Image classification data set "palm-fruit-ripeness-classification-2" (arivin29/sawit on GitHub). Class labels (6): empty bunch, overripe, ripe, rotten, underripe, unripe.

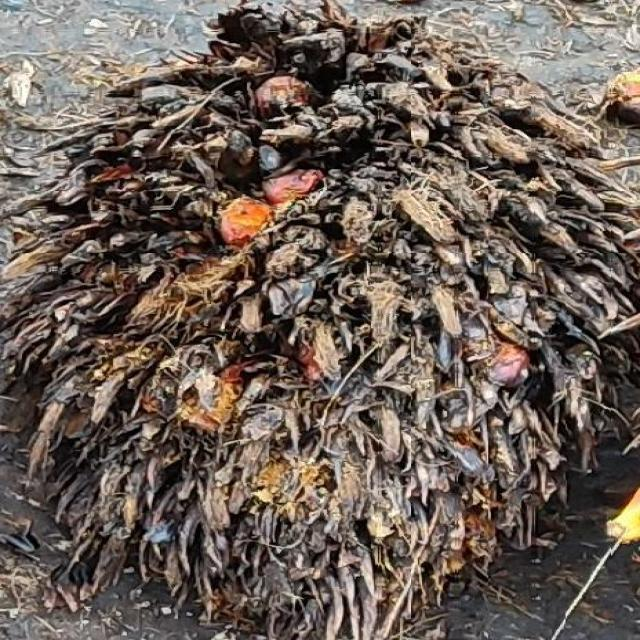
Label: empty bunch

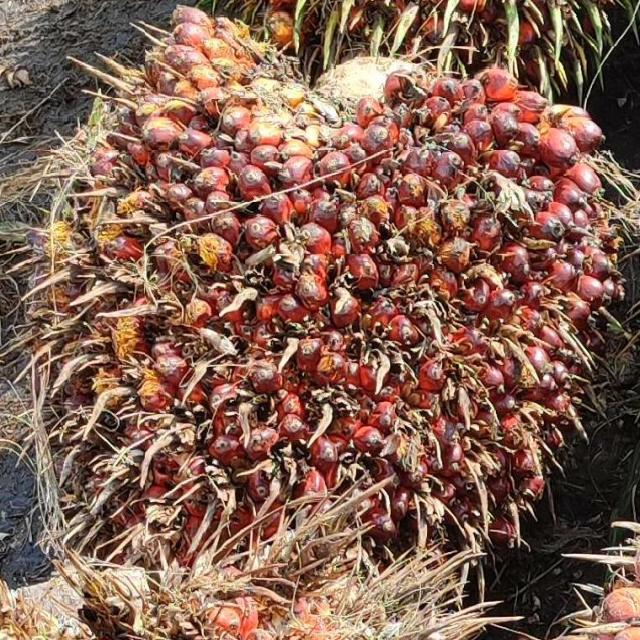
Label: ripe

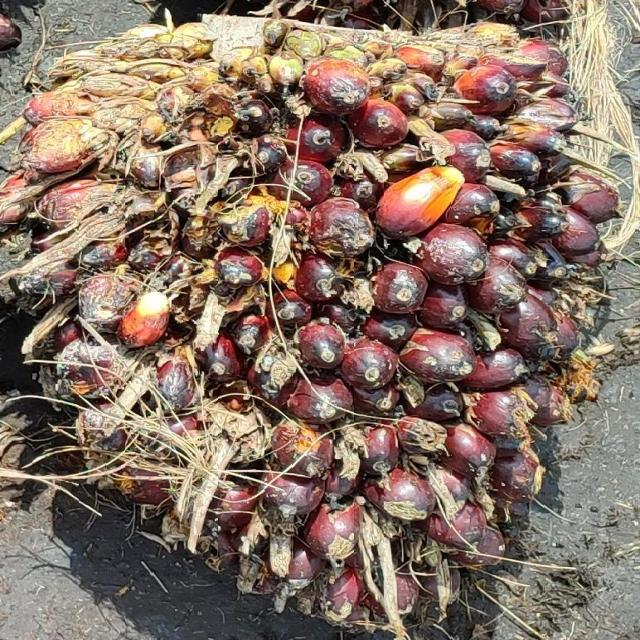
Label: underripe

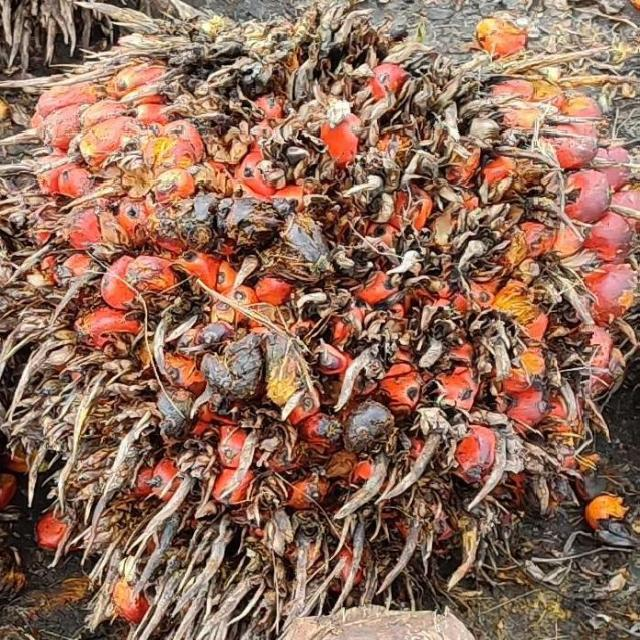
Label: ripe

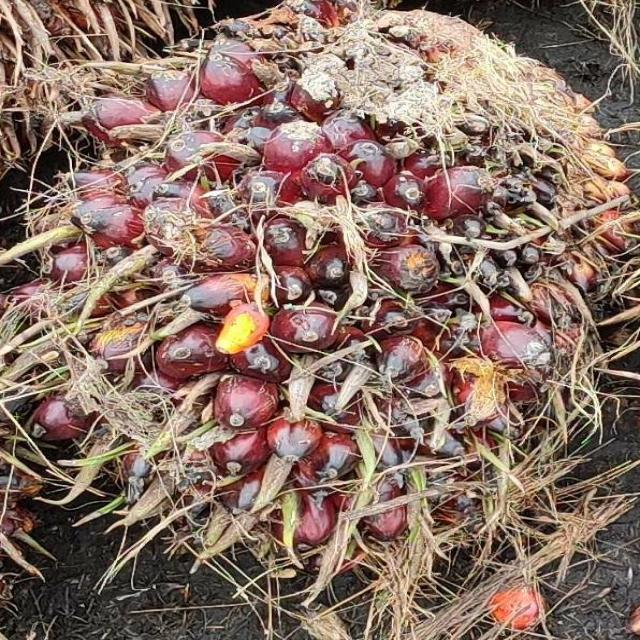
Label: underripe

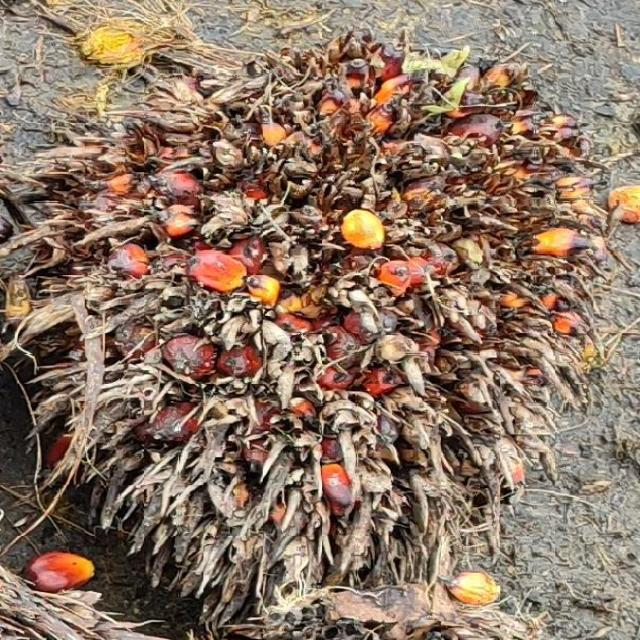
Label: overripe
